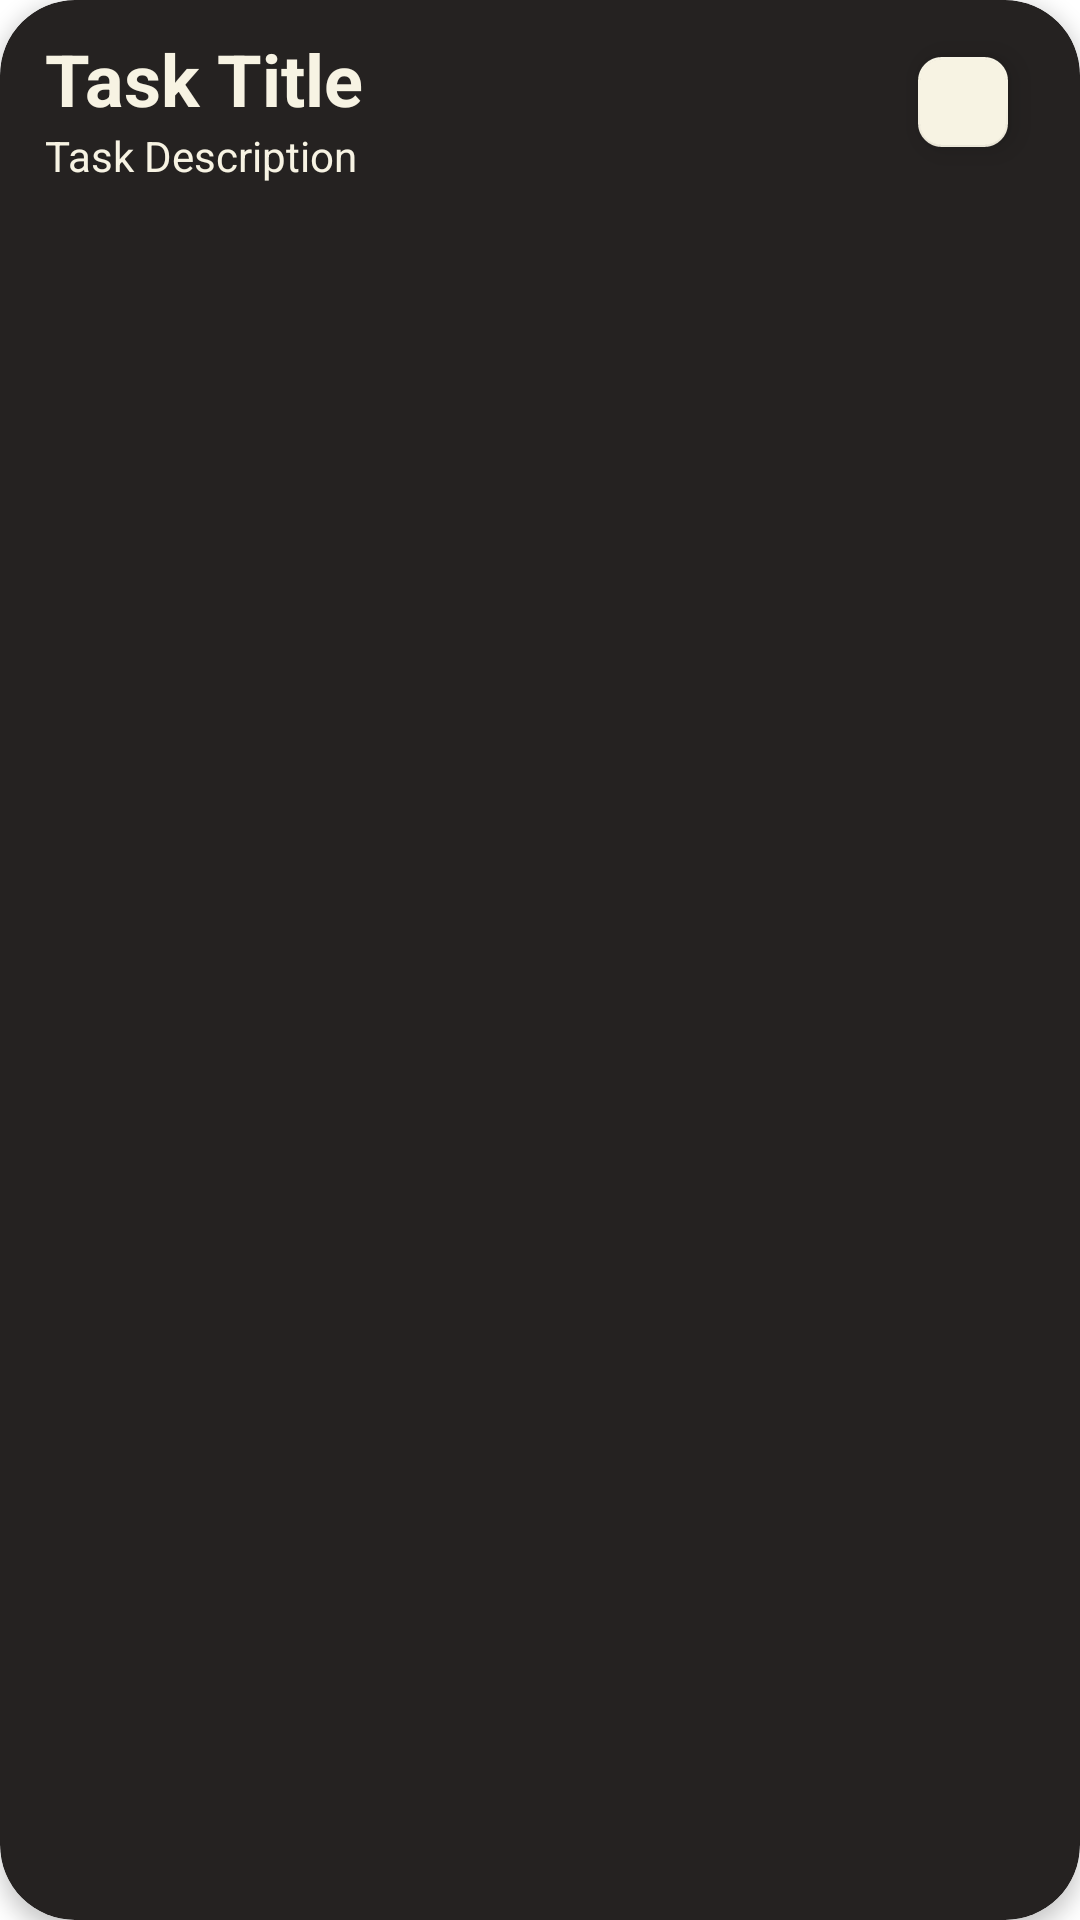

Layout XML and referenced resources for this Android screen:
<!-- AndroidManifest.xml: application theme Theme.SchedulerApp -->
<!-- res/layout/task_layout.xml -->
<?xml version="1.0" encoding="utf-8"?>
<androidx.cardview.widget.CardView xmlns:android="http://schemas.android.com/apk/res/android"
    xmlns:app="http://schemas.android.com/apk/res-auto"
    xmlns:tools="http://schemas.android.com/tools"
    android:id="@+id/taskCardView"
    android:layout_width="match_parent"
    android:layout_height="wrap_content"
    android:layout_marginBottom="8dp"
    android:backgroundTint="@color/gray"
    app:cardCornerRadius="25dp"
    app:cardElevation="4dp">

    <LinearLayout
        android:layout_width="match_parent"
        android:layout_height="match_parent"
        android:orientation="vertical">

        <LinearLayout
            android:layout_width="match_parent"
            android:layout_height="match_parent"
            android:orientation="horizontal"
            android:paddingStart="15dp"
            android:paddingTop="10dp"
            android:paddingEnd="15dp">

            <LinearLayout
                android:layout_width="match_parent"
                android:layout_height="wrap_content"
                android:layout_weight="1"
                android:orientation="vertical">

                <TextView
                    android:id="@+id/taskTitleText"
                    android:layout_width="wrap_content"
                    android:layout_height="wrap_content"
                    android:ellipsize="end"
                    android:singleLine="true"
                    android:text="Task Title"
                    android:textColor="@color/beige"
                    android:textSize="24sp"
                    android:textStyle="bold" />

                <TextView
                    android:id="@+id/taskDescriptionText"
                    android:layout_width="wrap_content"
                    android:layout_height="wrap_content"
                    android:ellipsize="end"
                    android:singleLine="true"
                    android:text="Task Description"
                    android:textColor="@color/beige" />

            </LinearLayout>

            <com.google.android.material.floatingactionbutton.FloatingActionButton
                android:id="@+id/taskDeleteButton"
                android:layout_width="30dp"
                android:layout_height="30dp"
                android:layout_gravity="top"
                android:clickable="true"
                android:padding="20dp"
                android:paddingLeft="10dp"
                android:src="@drawable/baseline_check_24"
                app:backgroundTint="@color/beige"
                app:fabCustomSize="30dp"
                app:shapeAppearanceOverlay="@style/fab_3_rounded" />
        </LinearLayout>

        <TextView
            android:id="@+id/taskDueDateText"
            android:layout_width="wrap_content"
            android:layout_height="wrap_content"
            android:layout_gravity="end"
            android:maxWidth="225dp"
            android:paddingRight="20dp"
            android:paddingBottom="10dp"
            android:text="Task Date"
            android:textColor="@color/dim_beige" />

    </LinearLayout>

</androidx.cardview.widget.CardView>
<!-- resources referenced by this layout -->
<resources>
  <color name="beige">#FFF7F3E3</color>
  <color name="dim_beige">#FFbdbbb3</color>
  <color name="gray">#FF252221</color>
  <style name="fab_3_rounded">
          <item name="cornerFamily">rounded</item>
          <item name="cornerSize">25%</item>
      </style>
  <style name="Theme.SchedulerApp" parent="Theme.MaterialComponents.DayNight.NoActionBar">
          
          <item name="colorPrimary">@color/purple_500</item>
          <item name="colorPrimaryVariant">@color/purple_700</item>
          <item name="colorOnPrimary">@color/gray</item>
          
          <item name="colorSecondary">@color/burnt</item>
          <item name="colorSecondaryVariant">@color/burnt</item>
          <item name="colorOnSecondary">@color/black</item>
          
          <item name="android:statusBarColor">@color/gray</item>
          <item name="android:navigationBarColor">@color/gray</item>
          
      </style>
  <color name="purple_500">#FF3700B3</color>
  <color name="purple_700">#FF3700B3</color>
  <color name="burnt">#FF1678f7</color>
  <color name="black">#FF000000</color>
</resources>
